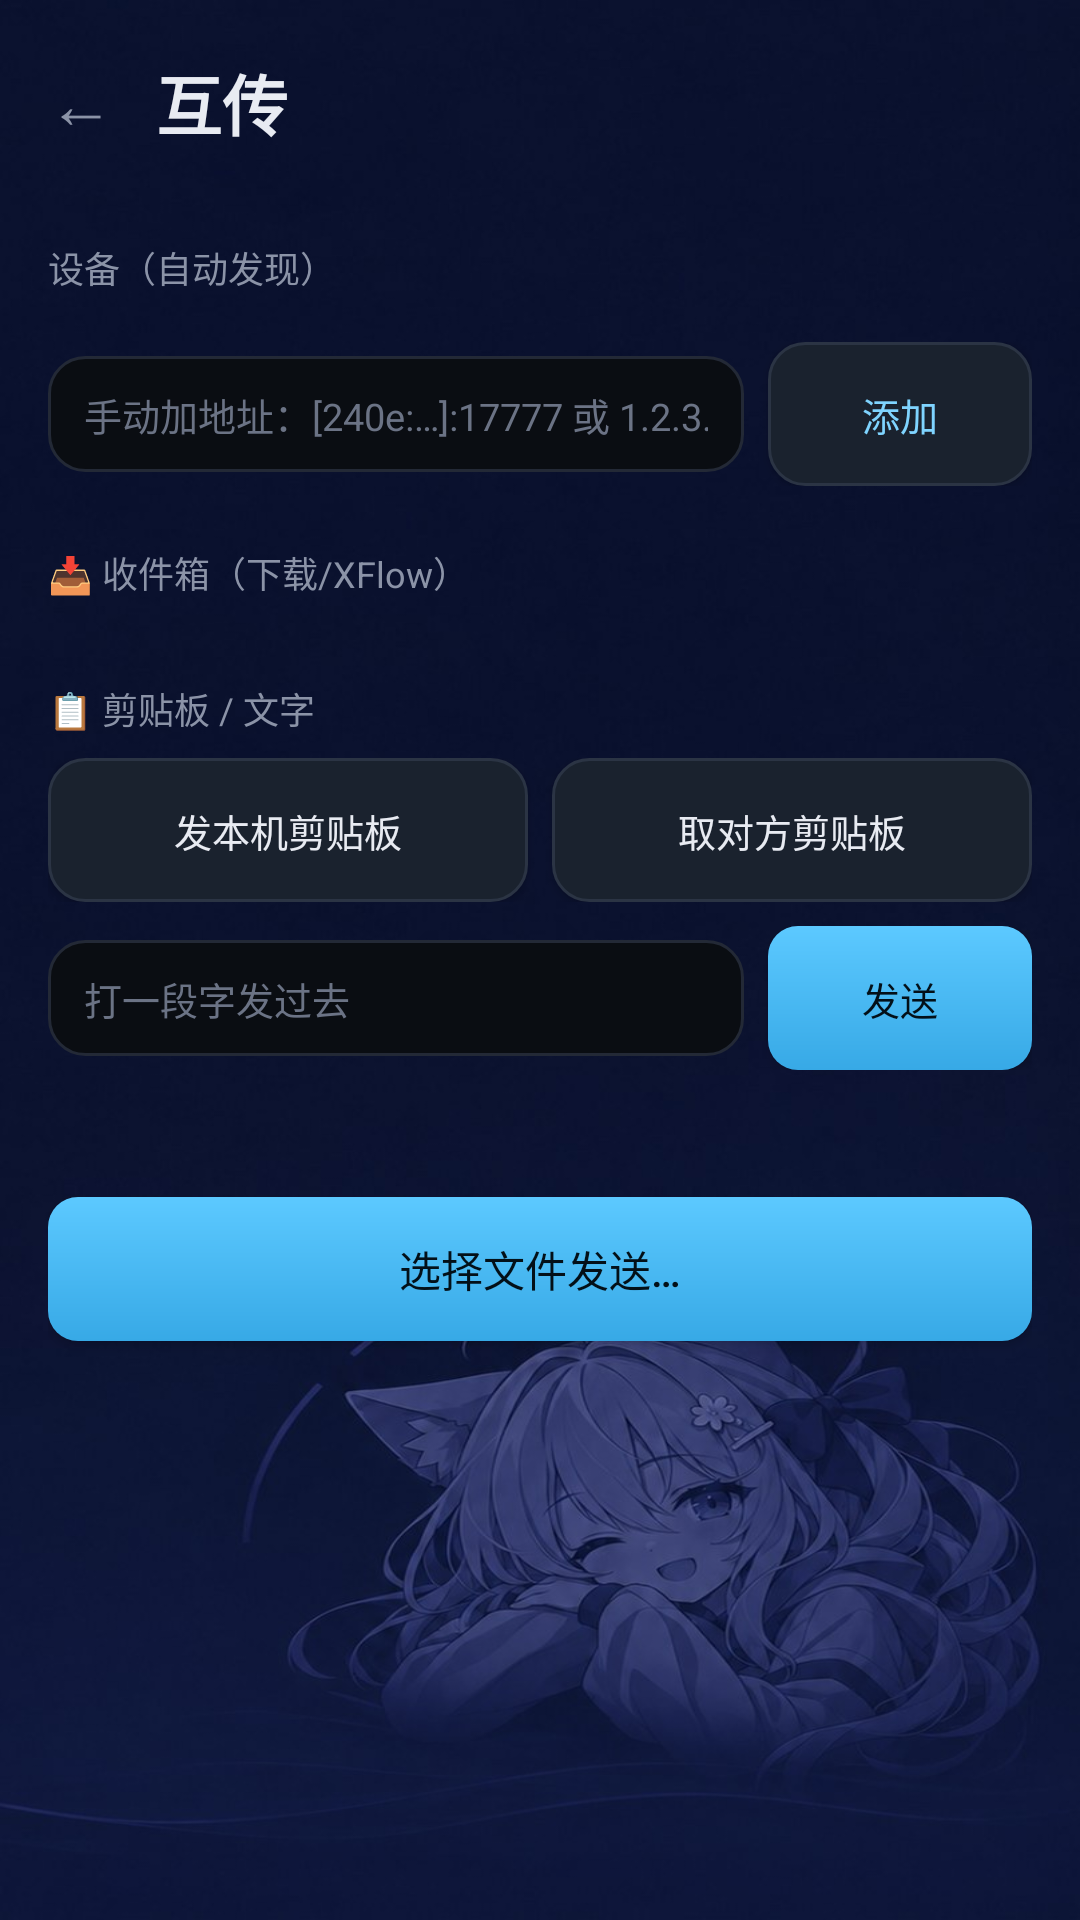

This screen was rendered from an Android layout file. Write that file and the resources it references.
<!-- AndroidManifest.xml: application theme AppTheme -->
<!-- res/layout/share.xml -->
<?xml version="1.0" encoding="utf-8"?>
<LinearLayout xmlns:android="http://schemas.android.com/apk/res/android"
    android:layout_width="match_parent"
    android:layout_height="match_parent"
    android:orientation="vertical">

    
    <LinearLayout
        android:layout_width="match_parent"
        android:layout_height="wrap_content"
        android:orientation="horizontal"
        android:gravity="center_vertical"
        android:paddingHorizontal="16dp"
        android:paddingTop="18dp"
        android:paddingBottom="12dp">

        <TextView
            android:id="@+id/backBtn"
            android:layout_width="wrap_content"
            android:layout_height="wrap_content"
            android:text="←"
            android:textColor="#8b93a7"
            android:textSize="22sp"
            android:paddingEnd="14dp" />

        <TextView
            android:layout_width="0dp"
            android:layout_height="wrap_content"
            android:layout_weight="1"
            android:text="互传"
            android:textColor="#e8ebf2"
            android:textSize="22sp"
            android:textStyle="bold" />

        <TextView
            android:id="@+id/selfTag"
            android:layout_width="wrap_content"
            android:layout_height="wrap_content"
            android:text=""
            android:textColor="#8b93a7"
            android:textSize="11.5sp" />
    </LinearLayout>

    <ScrollView
        android:layout_width="match_parent"
        android:layout_height="match_parent"
        android:fillViewport="true"
        android:scrollbars="none">

        <LinearLayout
            android:layout_width="match_parent"
            android:layout_height="wrap_content"
            android:orientation="vertical"
            android:paddingHorizontal="16dp"
            android:paddingBottom="28dp">

            
            <LinearLayout
                android:layout_width="match_parent"
                android:layout_height="wrap_content"
                android:orientation="vertical"
                android:visibility="gone"
                android:background="@drawable/card"
                android:padding="14dp">

                <TextView
                    android:layout_width="wrap_content"
                    android:layout_height="wrap_content"
                    android:text="发送到"
                    android:textColor="#8b93a7"
                    android:textSize="11.5sp" />

                <TextView
                    android:id="@+id/targetText"
                    android:layout_width="wrap_content"
                    android:layout_height="wrap_content"
                    android:text="还没选设备 —— 下面点一个"
                    android:textColor="#e8ebf2"
                    android:textSize="16sp"
                    android:textStyle="bold"
                    android:paddingTop="4dp" />
            </LinearLayout>

            
            <TextView
                android:layout_width="wrap_content"
                android:layout_height="wrap_content"
                android:text="设备（自动发现）"
                android:textColor="#8b93a7"
                android:textSize="12sp"
                android:paddingTop="18dp"
                android:paddingBottom="8dp" />

            <LinearLayout
                android:id="@+id/devicesBox"
                android:layout_width="match_parent"
                android:layout_height="wrap_content"
                android:orientation="vertical" />

            
            <LinearLayout
                android:layout_width="match_parent"
                android:layout_height="wrap_content"
                android:orientation="horizontal"
                android:gravity="center_vertical"
                android:paddingTop="8dp">

                <EditText
                    android:id="@+id/addrInput"
                    android:layout_width="0dp"
                    android:layout_height="wrap_content"
                    android:layout_weight="1"
                    android:hint="手动加地址：[240e:…]:17777 或 1.2.3.4:17777"
                    android:textSize="12.5sp"
                    android:singleLine="true"
                    android:inputType="text"
                    android:textColorHint="#6b7385"
                    android:textColor="#e8ebf2"
                    android:background="@drawable/field"
                    android:paddingHorizontal="12dp"
                    android:paddingVertical="10dp" />

                <Button
                    android:id="@+id/addrAdd"
                    android:layout_width="wrap_content"
                    android:layout_height="wrap_content"
                    android:layout_marginStart="8dp"
                    android:text="添加"
                    android:textSize="12.5sp"
                    android:textAllCaps="false"
                    android:background="@drawable/chip"
                    android:textColor="#7fd4ff" />
            </LinearLayout>

            
            <TextView
                android:layout_width="wrap_content"
                android:layout_height="wrap_content"
                android:text="📥 收件箱（下载/XFlow）"
                android:textColor="#8b93a7"
                android:textSize="12sp"
                android:paddingTop="20dp"
                android:paddingBottom="8dp" />

            <LinearLayout
                android:id="@+id/inboxBox"
                android:layout_width="match_parent"
                android:layout_height="wrap_content"
                android:orientation="vertical" />

            
            <TextView
                android:layout_width="wrap_content"
                android:layout_height="wrap_content"
                android:text="📋 剪贴板 / 文字"
                android:textColor="#8b93a7"
                android:textSize="12sp"
                android:paddingTop="20dp"
                android:paddingBottom="8dp" />

            <LinearLayout
                android:layout_width="match_parent"
                android:layout_height="wrap_content"
                android:orientation="horizontal">

                <Button
                    android:id="@+id/clipSend"
                    android:layout_width="0dp"
                    android:layout_height="wrap_content"
                    android:layout_weight="1"
                    android:text="发本机剪贴板"
                    android:textSize="12.5sp"
                    android:textAllCaps="false"
                    android:background="@drawable/chip"
                    android:textColor="#e8ebf2" />

                <Button
                    android:id="@+id/clipGet"
                    android:layout_width="0dp"
                    android:layout_height="wrap_content"
                    android:layout_weight="1"
                    android:layout_marginStart="8dp"
                    android:text="取对方剪贴板"
                    android:textSize="12.5sp"
                    android:textAllCaps="false"
                    android:background="@drawable/chip"
                    android:textColor="#e8ebf2" />
            </LinearLayout>

            <LinearLayout
                android:layout_width="match_parent"
                android:layout_height="wrap_content"
                android:orientation="horizontal"
                android:gravity="center_vertical"
                android:paddingTop="8dp">

                <EditText
                    android:id="@+id/textInput"
                    android:layout_width="0dp"
                    android:layout_height="wrap_content"
                    android:layout_weight="1"
                    android:hint="打一段字发过去"
                    android:textSize="12.5sp"
                    android:inputType="textMultiLine"
                    android:maxLines="3"
                    android:textColorHint="#6b7385"
                    android:textColor="#e8ebf2"
                    android:background="@drawable/field"
                    android:paddingHorizontal="12dp"
                    android:paddingVertical="10dp" />

                <Button
                    android:id="@+id/textSend"
                    android:layout_width="wrap_content"
                    android:layout_height="wrap_content"
                    android:layout_marginStart="8dp"
                    android:text="发送"
                    android:textSize="12.5sp"
                    android:textAllCaps="false"
                    android:background="@drawable/primary"
                    android:textColor="#031018" />
            </LinearLayout>

            <TextView
                android:id="@+id/status"
                android:layout_width="match_parent"
                android:layout_height="wrap_content"
                android:text=""
                android:textColor="#ffc857"
                android:textSize="12sp"
                android:paddingTop="14dp" />

            <Button
                android:id="@+id/pickFile"
                android:layout_width="match_parent"
                android:layout_height="wrap_content"
                android:layout_marginTop="12dp"
                android:text="选择文件发送…"
                android:textSize="14sp"
                android:textAllCaps="false"
                android:background="@drawable/primary"
                android:textColor="#031018" />
        </LinearLayout>
    </ScrollView>
</LinearLayout>
<!-- resources referenced by this layout -->
<resources>
  <!-- drawable card (drawable) -->
  <?xml version="1.0" encoding="utf-8"?>
  <shape xmlns:android="http://schemas.android.com/apk/res/android" android:shape="rectangle">
      <corners android:radius="12dp" />
      <solid android:color="#141b26" />
      <stroke android:width="1dp" android:color="#232936" />
  
  
  
  
  
  </shape>
  <!-- drawable chip (drawable) -->
  <?xml version="1.0" encoding="utf-8"?>
  <shape xmlns:android="http://schemas.android.com/apk/res/android" android:shape="rectangle">
      <corners android:radius="12dp" />
  
  
  
  
      <solid android:color="#1a222e" />
      <stroke android:width="1dp" android:color="#2b3444" />
  
  </shape>
  <!-- drawable field (drawable) -->
  <?xml version="1.0" encoding="utf-8"?>
  <shape xmlns:android="http://schemas.android.com/apk/res/android" android:shape="rectangle">
      <corners android:radius="12dp" />
  
  
      <solid android:color="#0a0d12" />
      <stroke android:width="1dp" android:color="#232936" />
  
  
  
  </shape>
  <!-- drawable primary (drawable) -->
  <?xml version="1.0" encoding="utf-8"?>
  <shape xmlns:android="http://schemas.android.com/apk/res/android" android:shape="rectangle">
      <corners android:radius="10dp" />
  
  
  
  
  
  
      <gradient android:startColor="#5CC9FF" android:endColor="#37A9E6" android:angle="270" />
  </shape>
  <style name="AppTheme" parent="@android:style/Theme.Material.NoActionBar">
          
          <item name="android:windowBackground">@drawable/bg</item>
          <item name="android:statusBarColor">#0b0d12</item>
          <item name="android:navigationBarColor">#0b0d12</item>
          <item name="android:windowLightStatusBar">false</item>
          <item name="android:colorAccent">#4CC2FF</item>
      </style>
  <!-- drawable bg: jpg bitmap (drawable-nodpi, 64437 bytes) -->
</resources>
